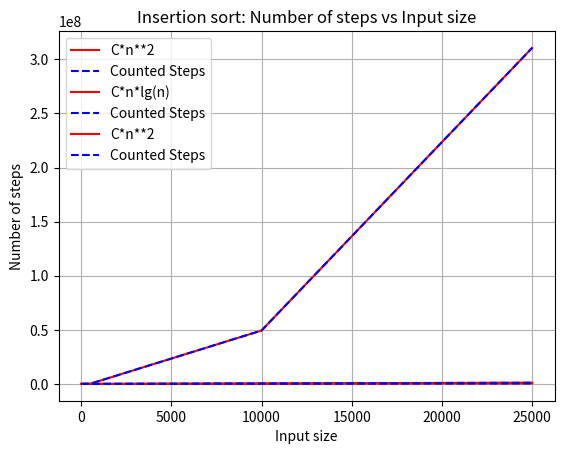

Generate this figure with matplotlib:
import matplotlib.pyplot as plt
import random
import math
import statistics

# Initialize arrays for sorting algorithms
arr5 = [random.randint(0, 100) for i in range(5)]
arr100 = [random.randint(0, 100) for i in range(100)]
arr500 = [random.randint(0, 100) for i in range(500)]
arr10000 = [random.randint(0, 100) for i in range(10000)]
arr25000 = [random.randint(0, 100) for i in range(25000)]
arrs = [arr5, arr100, arr500, arr10000, arr25000]

def insertion_sort(arr):
    n = len(arr)
    num_steps = 0

    # If the array has 0 or 1 element, it is already sorted, so return
    if n <= 1:
        return num_steps, n
    
    # Iterate over the array starting from the second element
    for i in range(1, n):
        num_steps += 2
        # Store the current element as the key to be inserted in the right position
        key = arr[i]
        j = i-1
        # Move elements greater than key one position ahead
        while j >= 0 and key < arr[j]:
            num_steps += 2
            # Shift elements to the right
            arr[j+1] = arr[j]
            j -= 1
        # Insert the key in the right position
        num_steps += 1
        arr[j+1] = key

    # Return the number of steps and the length of the array
    return num_steps, n


steps = []
input_sizes = []
actual_array = []

for arr in arrs:
    num_steps, n = insertion_sort(arr)
    steps.append(num_steps)
    input_sizes.append(n)
    constant_factor = num_steps / n**2
    actual = constant_factor * n**2
    actual_array.append(actual)
    print(f"Array length: {n}, Number of steps: {num_steps}, Constant factor: {constant_factor}")

plt.plot(input_sizes, actual_array, label="C*n**2", color='red')
plt.plot(input_sizes, steps, label="Counted Steps",color='blue', linestyle='--')
plt.xlabel('Input size')
plt.ylabel('Number of steps')
plt.title('Insertion sort: Number of steps vs Input size')
plt.legend()
plt.grid(True)
plt.show()


def merge_sort(arr):
    n = len(arr)
    num_steps = 0
    
    if n <= 1:
        return num_steps, arr
    
    # Split the array in two
    num_steps += 1
    mid = n // 2
    left = arr[:mid]
    right = arr[mid:]
    
    # Recursively sort the two halves
    num_steps_left, left = merge_sort(left)
    num_steps_right, right = merge_sort(right)
    num_steps += num_steps_left + num_steps_right
    
    # Merge the two sorted halves
    i = j = k = 0
    while i < len(left) and j < len(right):
        # Compare elements from left and right arrays and merge them in sorted order
        if left[i] < right[j]:
            num_steps += 2
            arr[k] = left[i]
            i += 1
        else:
            num_steps += 2
            arr[k] = right[j]
            j += 1
        num_steps += 1
        k += 1
    
    # Copy the remaining elements of the left array, if any
    while i < len(left):
        num_steps += 3
        arr[k] = left[i]
        i += 1
        k += 1
    
    # Copy the remaining elements of the right array, if any
    while j < len(right):
        num_steps += 3
        arr[k] = right[j]
        j += 1
        k += 1

    # Return the number of steps and the input size
    return num_steps, arr


steps = []
input_sizes = []
constant_factors = []
actual_array = []

for arr in arrs:
    num_steps, sorted_arr = merge_sort(arr)
    steps.append(num_steps)
    input_sizes.append(len(arr))
    constant_factor = num_steps / (len(arr) * math.log(len(arr), 2))
    constant_factors.append(constant_factor)
    print(f"Array length: {len(arr)}, Number of steps: {num_steps}, Constant factor: {constant_factor}")

# Compute the median of the constant factors
median_constant_factor = statistics.median(constant_factors)

# Generate actual_array using the median constant factor
for n in input_sizes:
    actual_array.append(median_constant_factor * n * math.log(n, 2))


plt.plot(input_sizes, actual_array, label="C*n*lg(n)", color='red')
plt.plot(input_sizes, steps, label="Counted Steps", color='blue', linestyle='--')
plt.xlabel('Input size')
plt.ylabel('Number of steps')
plt.title('Merge sort: Number of steps vs Input size')
plt.legend()
plt.grid(True)
plt.show()


def heapify(arr, n, i):
    num_steps = 0
    largest = i
    left = 2 * i + 1
    right = 2 * i + 2

    if left < n and arr[i] < arr[left]:
        largest = left
        num_steps += 1

    if right < n and arr[largest] < arr[right]:
        largest = right
        num_steps += 1

    if largest != i:
        arr[i], arr[largest] = arr[largest], arr[i]
        num_steps += heapify(arr, n, largest)

    return num_steps

def heapsort(arr):
    n = len(arr)
    num_steps = 0

    # Build a max heap
    for i in range(n//2 - 1, -1, -1):
        num_steps += heapify(arr, n, i)

    # Extract elements one by one
    for i in range(n-1, 0, -1):
        num_steps += 3
        arr[i], arr[0] = arr[0], arr[i]
        num_steps += heapify(arr, i, 0)

    return num_steps, n

import math 
steps = []
input_sizes = []
actual_array = []

for arr in arrs:
    num_steps, n = heapsort(arr)
    steps.append(num_steps)
    input_sizes.append(n)
    constant_factor = num_steps / (n * math.log(n, 2))
    actual = constant_factor * n * math.log(n, 2)
    actual_array.append(actual)
    print(f"Array length: {n}, Number of steps: {num_steps}, Constant factor: {constant_factor}")

plt.plot(input_sizes, actual_array, label="C*n**2", color='red')
plt.plot(input_sizes, steps, label="Counted Steps",color='blue', linestyle='--')
plt.xlabel('Input size')
plt.ylabel('Number of steps')
plt.title('Insertion sort: Number of steps vs Input size')
plt.legend()
plt.grid(True)
plt.show()

